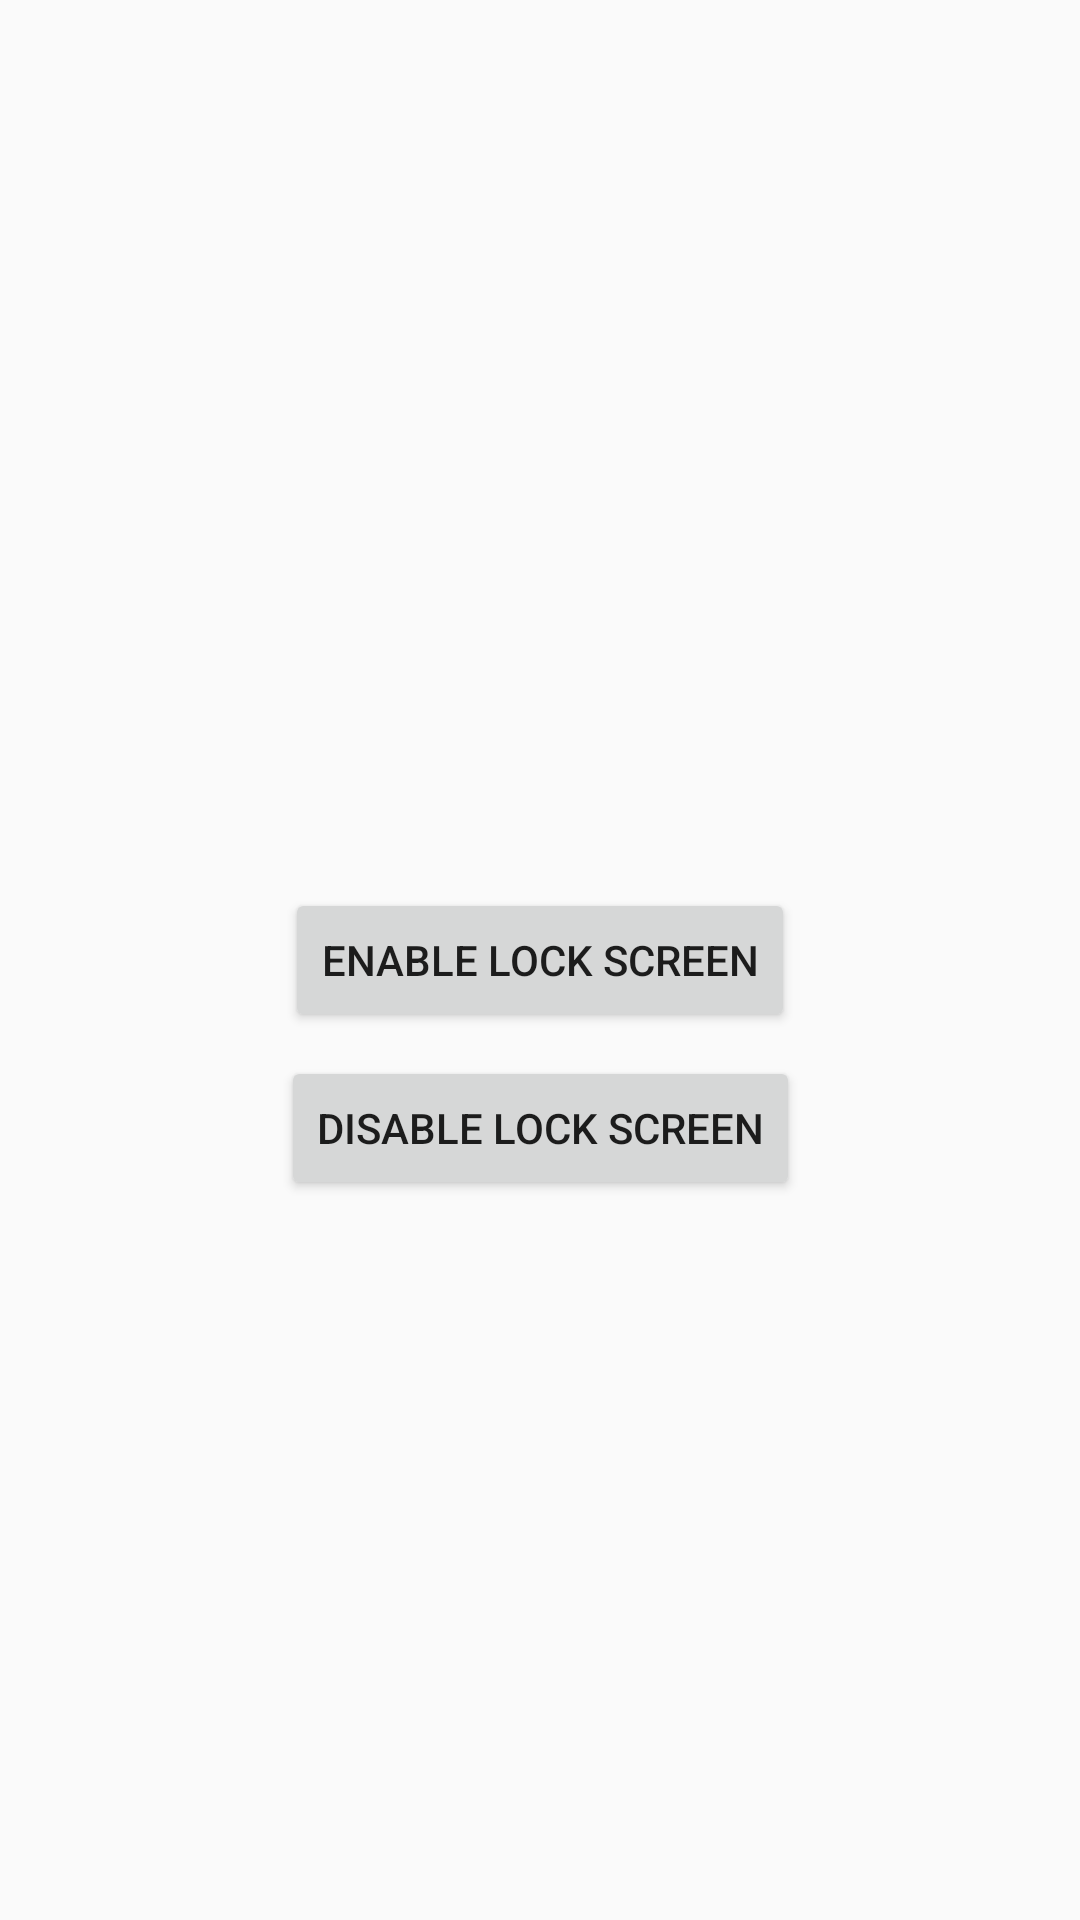

The Android layout XML behind this screen, and the referenced resources:
<!-- AndroidManifest.xml: application theme AppTheme -->
<!-- res/layout/lock_screen_gui_test.xml -->
<?xml version="1.0" encoding="utf-8"?>
<androidx.constraintlayout.widget.ConstraintLayout
    xmlns:android="http://schemas.android.com/apk/res/android"
    xmlns:app="http://schemas.android.com/apk/res-auto"
    xmlns:tools="http://schemas.android.com/tools"
    android:layout_width="match_parent"
    android:layout_height="match_parent">

    <Button
        android:id="@+id/button13"
        android:layout_width="wrap_content"
        android:layout_height="wrap_content"
        android:layout_marginStart="8dp"
        android:layout_marginTop="8dp"
        android:layout_marginEnd="8dp"
        android:layout_marginBottom="8dp"
        android:onClick="enableLockScreen"
        android:text="Enable Lock Screen"
        app:layout_constraintBottom_toBottomOf="parent"
        app:layout_constraintEnd_toEndOf="parent"
        app:layout_constraintStart_toStartOf="parent"
        app:layout_constraintTop_toTopOf="parent" />

    <Button
        android:id="@+id/button14"
        android:layout_width="wrap_content"
        android:layout_height="wrap_content"
        android:layout_marginTop="8dp"
        android:onClick="disableLockScreen"
        android:text="Disable Lock Screen"
        app:layout_constraintEnd_toEndOf="@+id/button13"
        app:layout_constraintStart_toStartOf="@+id/button13"
        app:layout_constraintTop_toBottomOf="@+id/button13" />
</androidx.constraintlayout.widget.ConstraintLayout>
<!-- resources referenced by this layout -->
<resources>
  <style name="AppTheme" parent="Theme.AppCompat.Light.NoActionBar">
          
          <item name="colorPrimary">@color/colorPrimary</item>
          <item name="colorPrimaryDark">@color/colorPrimaryDark</item>
          <item name="colorAccent">@color/colorAccent</item>
          <item name="android:windowEnableSplitTouch">false</item>
          <item name="android:windowTranslucentStatus">true</item>
          <item name="android:windowTranslucentNavigation">true</item>
      </style>
  <color name="colorPrimary">#376CA4</color>
  <color name="colorPrimaryDark">#082056</color>
  <color name="colorAccent">#2F80ED</color>
</resources>
